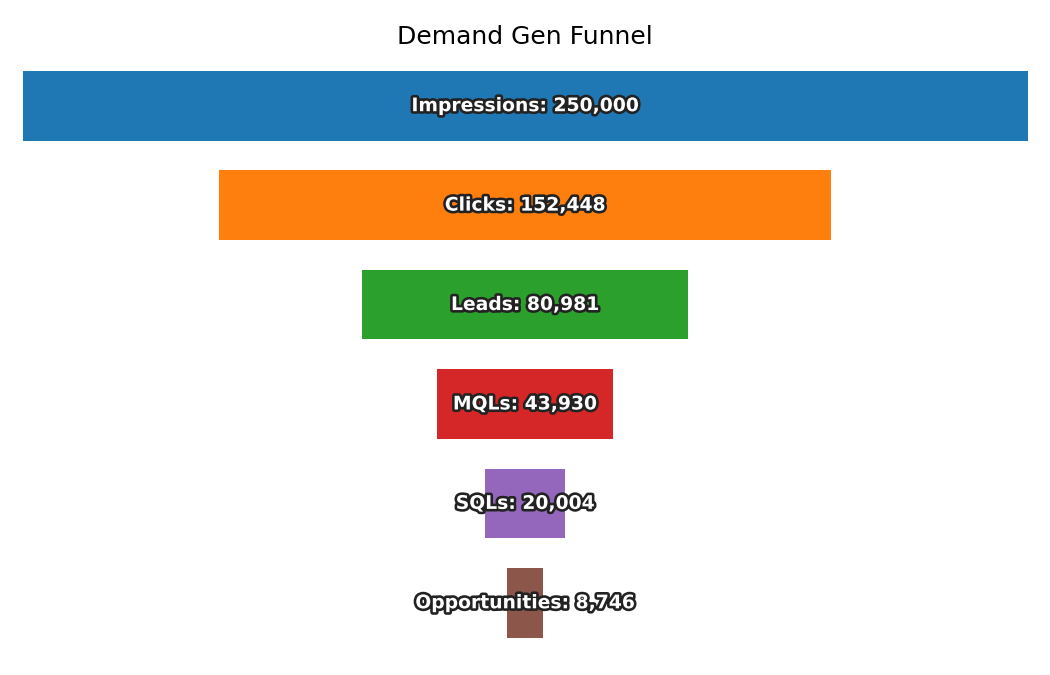

Values plotted in this chart, from the file beside it:
Stage, Count
Impressions, 250000
Clicks, 152448
Leads, 80981
MQLs, 43930
SQLs, 20004
Opportunities, 8746
